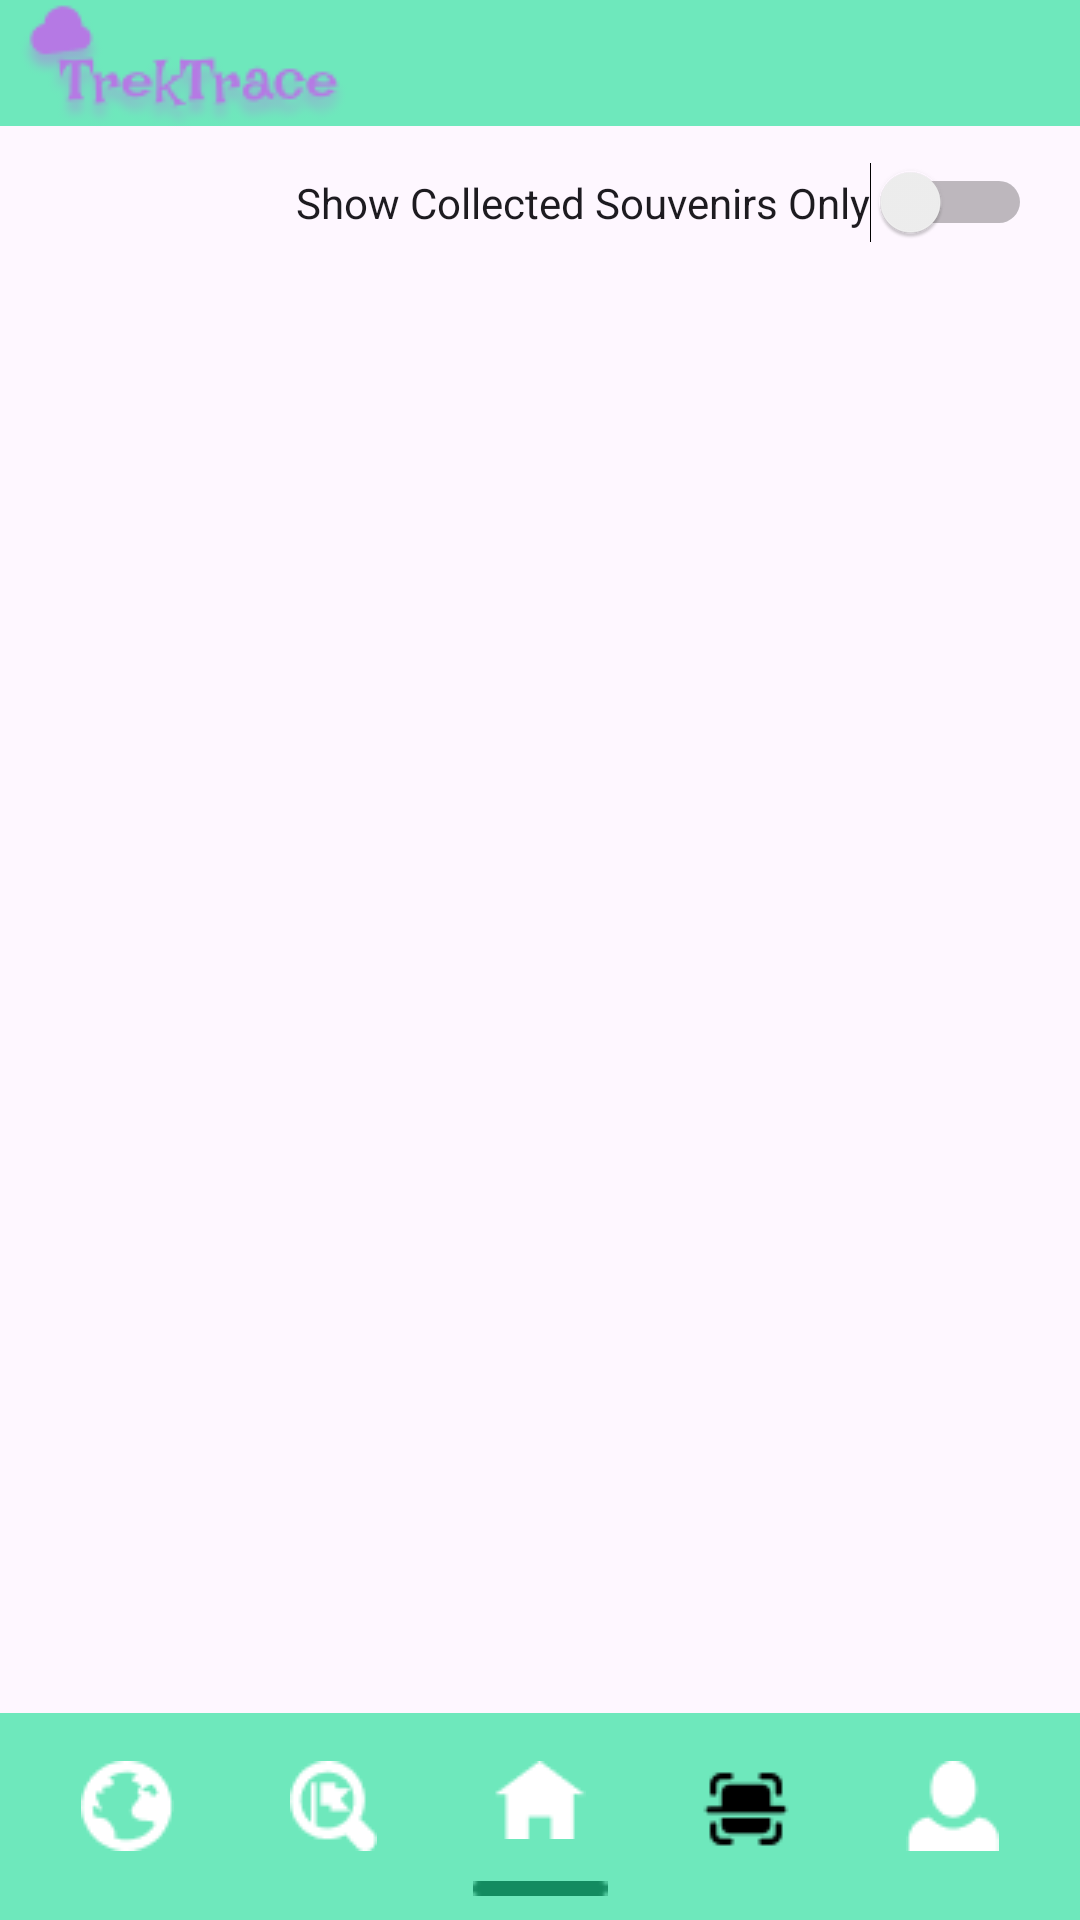

Write the Android layout XML for this screen, with the resource values it uses.
<!-- AndroidManifest.xml: application theme Theme.TestSample2_API34 -->
<!-- res/layout/activity_souvenirs.xml -->
<?xml version="1.0" encoding="utf-8"?>
<androidx.constraintlayout.widget.ConstraintLayout xmlns:android="http://schemas.android.com/apk/res/android"
    xmlns:app="http://schemas.android.com/apk/res-auto"
    xmlns:tools="http://schemas.android.com/tools"
    android:id="@+id/Constrain"
    android:layout_width="match_parent"
    android:layout_height="match_parent"
    tools:context=".SouvenirsActivity"
    tools:ignore="UseSwitchCompatOrMaterialXml">

    <ImageView
        android:id="@+id/imgLogo"
        android:layout_width="wrap_content"
        android:layout_height="wrap_content"
        android:layout_marginStart="6dp"
        android:layout_marginTop="1dp"
        android:contentDescription="@string/app_name"
        android:elevation="4pt"
        app:tint="#bc6ee8"
        android:src="@drawable/logo"
        app:layout_constraintStart_toStartOf="parent"
        app:layout_constraintTop_toTopOf="parent" />

    <View
        android:id="@+id/viewTopRectangle"
        android:layout_width="match_parent"
        android:layout_height="42dp"
        android:background="#6EE8BC"
        app:layout_constraintStart_toStartOf="parent"
        app:layout_constraintTop_toTopOf="parent" />

    <Switch
        android:id="@+id/switchButton"
        android:layout_width="wrap_content"
        android:layout_height="wrap_content"
        android:text="Show Collected Souvenirs Only"
        app:layout_constraintTop_toBottomOf="@id/viewTopRectangle"
        app:layout_constraintEnd_toEndOf="parent"
        android:padding="16dp"
        tools:ignore="HardcodedText" />

    <androidx.recyclerview.widget.RecyclerView
        android:id="@+id/recyclerViewCountries"
        android:layout_width="match_parent"
        android:layout_height="0dp"
        android:elevation="25pt"
        app:layout_constraintTop_toBottomOf="@id/switchButton"
        app:layout_constraintBottom_toTopOf="@id/bottomNavBar" />

    <LinearLayout
        android:id="@+id/bottomNavBar"
        android:layout_width="match_parent"
        android:layout_height="wrap_content"
        android:background="#6EE8BC"
        android:orientation="vertical"
        android:padding="8dp"
        app:layout_constraintBottom_toBottomOf="parent"
        app:layout_constraintEnd_toEndOf="parent"
        app:layout_constraintStart_toStartOf="parent">

        <LinearLayout
            android:id="@+id/firstRow"
            android:layout_width="match_parent"
            android:layout_height="wrap_content"
            android:orientation="horizontal"
            android:weightSum="5">

            <ImageView
                android:id="@+id/imgExplore"
                android:layout_width="0dp"
                android:layout_height="wrap_content"
                android:layout_weight="1"
                android:padding="8dp"
                android:scaleType="centerInside"
                app:srcCompat="@drawable/explore_world_by_map" />

            <ImageView
                android:id="@+id/imgSearchLocation"
                android:layout_width="0dp"
                android:layout_height="wrap_content"
                android:layout_weight="1"
                android:padding="8dp"
                android:scaleType="centerInside"
                app:srcCompat="@drawable/search_by_location" />

            <ImageView
                android:id="@+id/imgMainPage"
                android:layout_width="0dp"
                android:layout_height="wrap_content"
                android:layout_weight="1"
                android:padding="8dp"
                android:scaleType="centerInside"
                app:srcCompat="@drawable/home" />

            <ImageView
                android:id="@+id/imgScanQR"
                android:layout_width="0dp"
                android:layout_height="wrap_content"
                android:layout_weight="1"
                android:padding="8dp"
                android:scaleType="centerInside"
                app:srcCompat="@drawable/scan"
                app:tint="@color/quantum_white_100"/>

            <ImageView
                android:id="@+id/imgProfile"
                android:layout_width="0dp"
                android:layout_height="wrap_content"
                android:layout_weight="1"
                android:padding="8dp"
                android:scaleType="centerInside"
                app:srcCompat="@drawable/profile" />

        </LinearLayout>

        <ImageView
            android:id="@+id/imgCurrentPageLine"
            android:layout_width="100dp"
            android:layout_height="5dp"
            android:elevation="16pt"
            app:srcCompat="@drawable/current_page_menu_line"
            android:layout_marginStart="16dp"
            android:layout_marginEnd="16dp"
            android:layout_gravity="center_horizontal" />

    </LinearLayout>
</androidx.constraintlayout.widget.ConstraintLayout>
<!-- resources referenced by this layout -->
<resources>
  <!-- drawable current_page_menu_line: png bitmap (drawable, 181 bytes) -->
  <!-- drawable explore_world_by_map: png bitmap (drawable, 591 bytes) -->
  <!-- drawable home: png bitmap (drawable, 319 bytes) -->
  <!-- drawable logo: png bitmap (drawable, 6110 bytes) -->
  <!-- drawable profile: png bitmap (drawable, 419 bytes) -->
  <!-- drawable scan: png bitmap (drawable, 609 bytes) -->
  <!-- drawable search_by_location: png bitmap (drawable, 595 bytes) -->
  <string name="app_name">TrekTrace</string>
  <style name="Theme.TestSample2_API34" parent="Base.Theme.TestSample2_API34" />
  <style name="Base.Theme.TestSample2_API34" parent="Theme.Material3.DayNight.NoActionBar">
          
          
      </style>
</resources>
